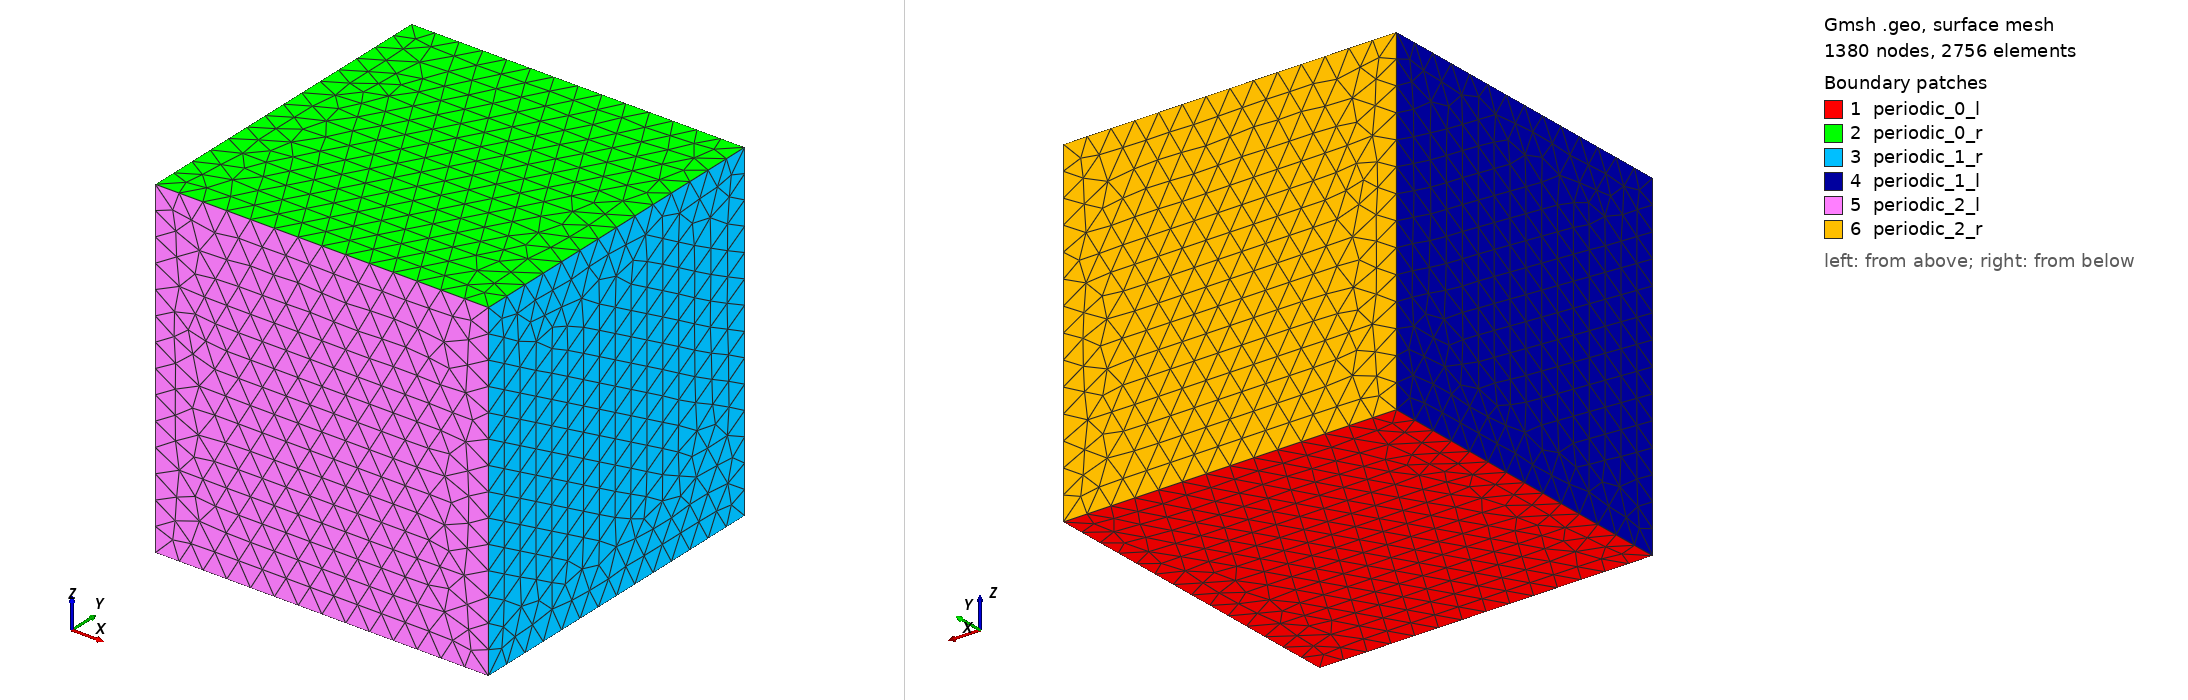

Gmsh geometry script, surface-meshed: 1380 nodes, 2756 surface elements. Boundary patches (legend numbers): 1 periodic_0_l, 2 periodic_0_r, 3 periodic_1_r, 4 periodic_1_l, 5 periodic_2_l, 6 periodic_2_r. Left view from above one corner, right view from below the opposite corner. Legend entries are the model's physical surfaces. The drawing asked Gmsh for element sizes between 1% and 20% of the model's largest extent; the script's own settings can give other sizes.

=== tgv_3rd_64.geo (drawn) ===
// Target element size
lc = 0.45;

// Bottom left coords
xL = 0.0;
yL = 0.0;
zL = 0.0;

// Top right coords
xR = 2 * Pi;
yR = 2 * Pi;
zR = 2 * Pi;

// Points defining the cube
// Front face
Point(1) = {xL, yL, zL, lc};
Point(2) = {xR, yL, zL, lc};
Point(3) = {xR, yR, zL, lc};
Point(4) = {xL, yR, zL, lc};
// Back face
Point(5) = {xL, yL, zR, lc};
Point(6) = {xR, yL, zR, lc};
Point(7) = {xR, yR, zR, lc};
Point(8) = {xL, yR, zR, lc};

// Edges of the cube
// Front face
Line(1) = {1, 2};
Line(2) = {2, 3};
Line(3) = {3, 4};
Line(4) = {4, 1};
// Back face
Line(5) = {5, 6};
Line(6) = {6, 7};
Line(7) = {7, 8};
Line(8) = {8, 5};
// Left connecting edges
Line(9) = {1, 5};
Line(10) = {4, 8};
// Right connecting edges
Line(11) = {2, 6};
Line(12) = {3, 7};

// Surfaces of the cube
Curve Loop(1) = {1, 2, 3, 4};
Plane Surface(1) = {1};
Curve Loop(2) = {5, 6, 7, 8};
Plane Surface(2) = {2};
Curve Loop(3) = {2, 12, -6, -11};
Plane Surface(3) = {3};
Curve Loop(4) = {4, 9, -8, -10};
Plane Surface(4) = {4};
Curve Loop(5) = {1, 11, -5, -9};
Plane Surface(5) = {5};
Curve Loop(6) = {3, 10, -7, -12};
Plane Surface(6) = {6};

// Periodic stuff
Periodic Surface{1} = {2} Translate {0,0,-zR};
Periodic Surface{4} = {3} Translate {-xR,0,0};
Periodic Surface{5} = {6} Translate {0,-yR,0};

// Volume of the cube
Surface Loop(1) = {1, 2, 3, 4, 5, 6};
Volume(1) = {1};
Physical Surface("periodic_0_l") = {1};
Physical Surface("periodic_0_r") = {2};
Physical Surface("periodic_1_l") = {4};
Physical Surface("periodic_1_r") = {3};
Physical Surface("periodic_2_l") = {5};
Physical Surface("periodic_2_r") = {6};
Physical Volume("fluid") = {1};
